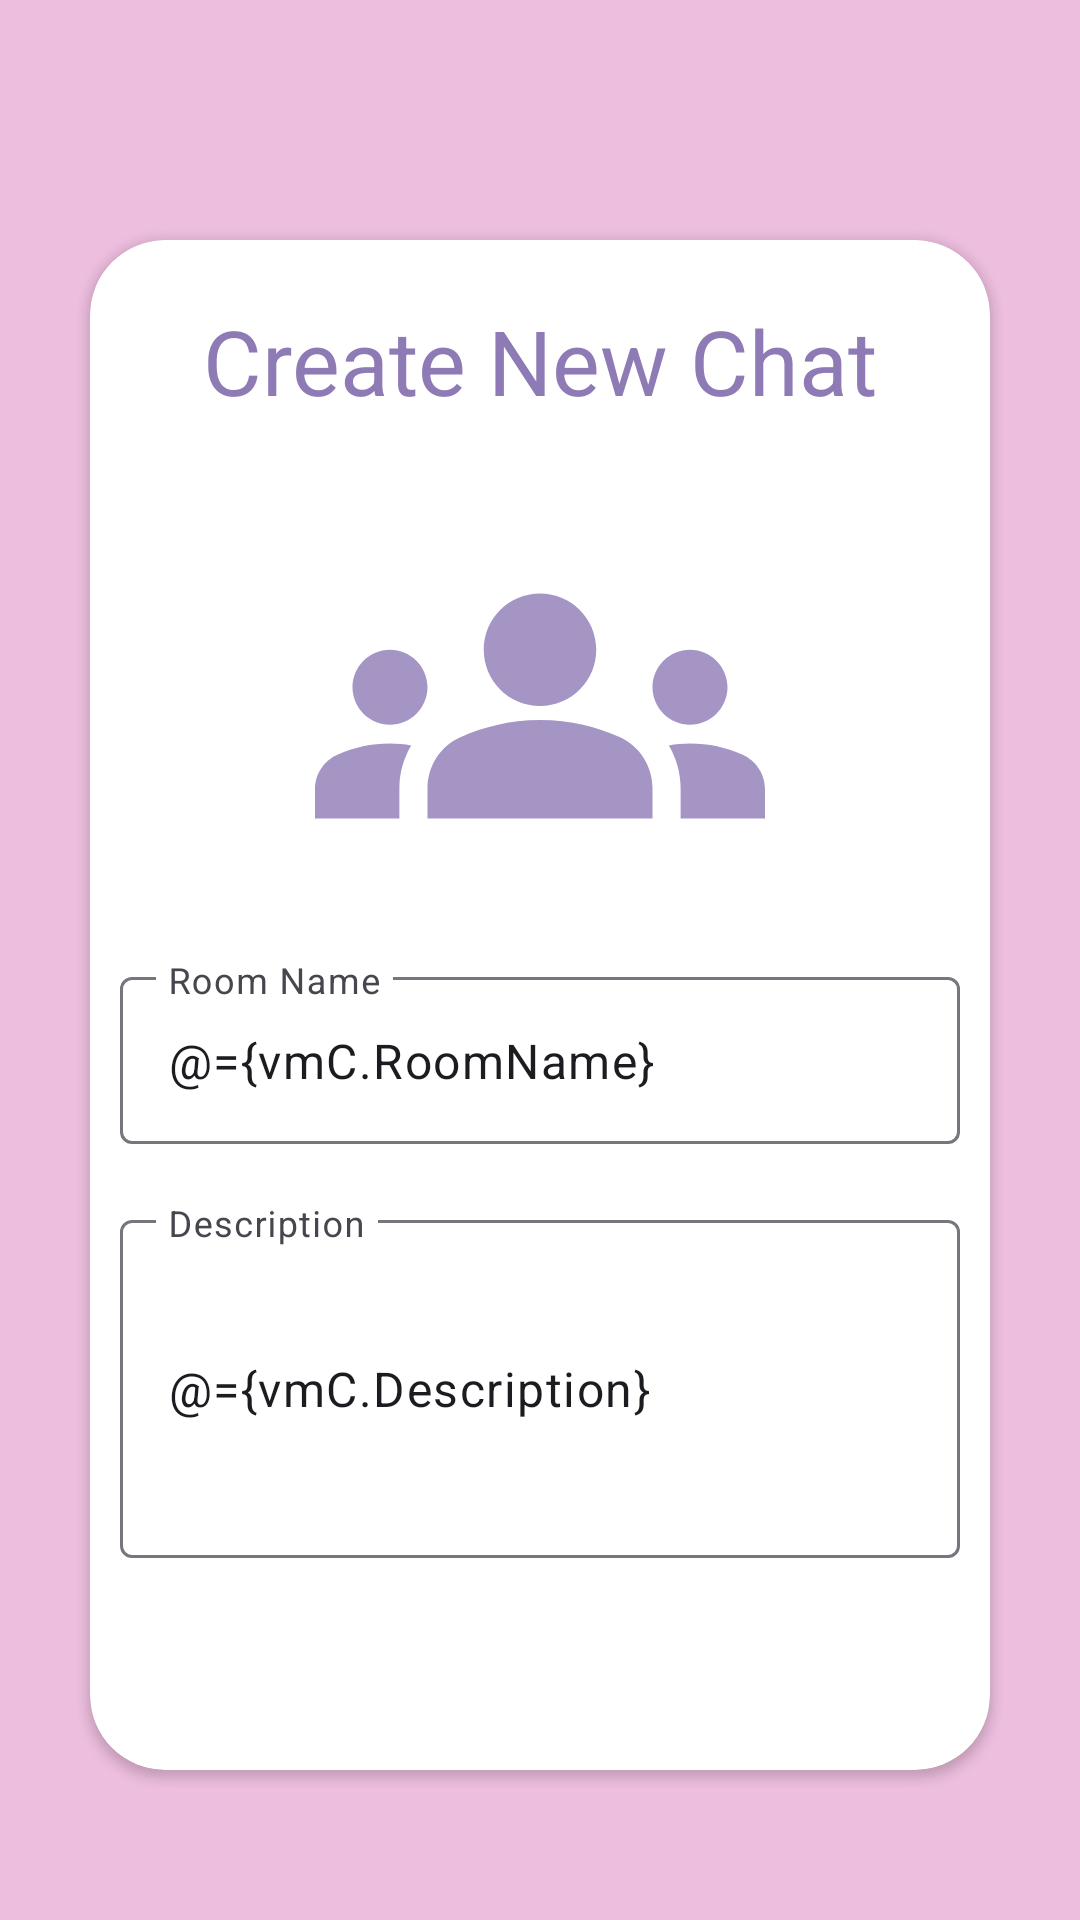

This screen was rendered from an Android layout file. Write that file and the resources it references.
<!-- AndroidManifest.xml: application theme Theme.ChatApp -->
<!-- res/layout/activity_chat.xml -->
<?xml version="1.0" encoding="utf-8"?>
<layout xmlns:android="http://schemas.android.com/apk/res/android"
    xmlns:app="http://schemas.android.com/apk/res-auto"
    xmlns:tools="http://schemas.android.com/tools">

    <data>

        <variable
            name="vmC"
            type="com.android.chatapp.ui.chat.ChatViewModel" />

    </data>

    <androidx.constraintlayout.widget.ConstraintLayout
        android:layout_width="match_parent"
        android:layout_height="match_parent"
        android:background="@color/pink"
        tools:context=".ui.chat.ChatActivity">

        <androidx.cardview.widget.CardView
            android:layout_width="match_parent"
            android:layout_height="match_parent"
            android:layout_marginStart="30dp"
            android:layout_marginTop="80dp"
            android:layout_marginEnd="30dp"
            android:layout_marginBottom="50dp"
            app:cardCornerRadius="25dp"
            app:layout_constraintEnd_toEndOf="parent"
            app:layout_constraintStart_toStartOf="parent">

            <LinearLayout
                android:layout_width="match_parent"
                android:layout_height="match_parent"
                android:orientation="vertical">

                <TextView
                    android:layout_width="match_parent"
                    android:layout_height="wrap_content"
                    android:layout_margin="20sp"
                    android:gravity="center"
                    android:text="@string/create_new_chat"
                    android:textColor="@color/pink_dark"
                    android:textSize="30sp" />

                <ImageView
                    android:layout_width="match_parent"
                    android:layout_height="150dp"
                    android:src="@drawable/ic_group" />

                <com.google.android.material.textfield.TextInputLayout
                    android:id="@+id/group_name"
                    android:layout_width="match_parent"
                    android:layout_height="wrap_content"
                    android:layout_margin="10dp"
                    app:error="@{vmC.RoomNameError}">

                    <EditText
                        android:layout_width="match_parent"
                        android:layout_height="wrap_content"
                        android:hint="Room Name"
                        android:text="@={vmC.RoomName}" />
                </com.google.android.material.textfield.TextInputLayout>


                <com.google.android.material.textfield.TextInputLayout
                    android:id="@+id/group_description"
                    android:layout_width="match_parent"
                    android:layout_height="wrap_content"
                    android:layout_margin="10dp"
                    app:error="@{vmC.DescriptionError}">

                    <EditText
                        android:layout_width="match_parent"
                        android:layout_height="match_parent"
                        android:hint="@string/description"
                        android:lines="4"
                        android:maxLines="4"
                        android:text="@={vmC.Description}" />
                </com.google.android.material.textfield.TextInputLayout>

                <Button
                    android:layout_width="match_parent"
                    android:layout_height="wrap_content"
                    android:layout_margin="50dp"
                    android:backgroundTint="@color/pink_dark"
                    android:onClick="@{()->vmC.create_chat()}"
                    android:text="@string/create_chat"
                    android:textSize="20sp" />


            </LinearLayout>

        </androidx.cardview.widget.CardView>


    </androidx.constraintlayout.widget.ConstraintLayout>
</layout>
<!-- resources referenced by this layout -->
<resources>
  <color name="pink">#EDBEDE</color>
  <color name="pink_dark">#8E7AB5</color>
  <!-- drawable ic_group (drawable-anydpi) -->
  <vector xmlns:android="http://schemas.android.com/apk/res/android"
      android:width="24dp"
      android:height="24dp"
      android:alpha="0.8"
      android:tint="#8E7AB5"
      android:viewportWidth="24"
      android:viewportHeight="24">
      <path
          android:fillColor="@android:color/white"
          android:pathData="M12,12.75c1.63,0 3.07,0.39 4.24,0.9c1.08,0.48 1.76,1.56 1.76,2.73L18,18H6l0,-1.61c0,-1.18 0.68,-2.26 1.76,-2.73C8.93,13.14 10.37,12.75 12,12.75zM4,13c1.1,0 2,-0.9 2,-2c0,-1.1 -0.9,-2 -2,-2s-2,0.9 -2,2C2,12.1 2.9,13 4,13zM5.13,14.1C4.76,14.04 4.39,14 4,14c-0.99,0 -1.93,0.21 -2.78,0.58C0.48,14.9 0,15.62 0,16.43V18l4.5,0v-1.61C4.5,15.56 4.73,14.78 5.13,14.1zM20,13c1.1,0 2,-0.9 2,-2c0,-1.1 -0.9,-2 -2,-2s-2,0.9 -2,2C18,12.1 18.9,13 20,13zM24,16.43c0,-0.81 -0.48,-1.53 -1.22,-1.85C21.93,14.21 20.99,14 20,14c-0.39,0 -0.76,0.04 -1.13,0.1c0.4,0.68 0.63,1.46 0.63,2.29V18l4.5,0V16.43zM12,6c1.66,0 3,1.34 3,3c0,1.66 -1.34,3 -3,3s-3,-1.34 -3,-3C9,7.34 10.34,6 12,6z" />
  </vector>
  <string name="create_chat">Add Chat</string>
  <string name="create_new_chat">Create New Chat</string>
  <string name="description">Description</string>
      /&gt;
  <style name="Theme.ChatApp" parent="Base.Theme.ChatApp" />
  <style name="Base.Theme.ChatApp" parent="Theme.Material3.DayNight.NoActionBar">
          
          
      </style>
</resources>
